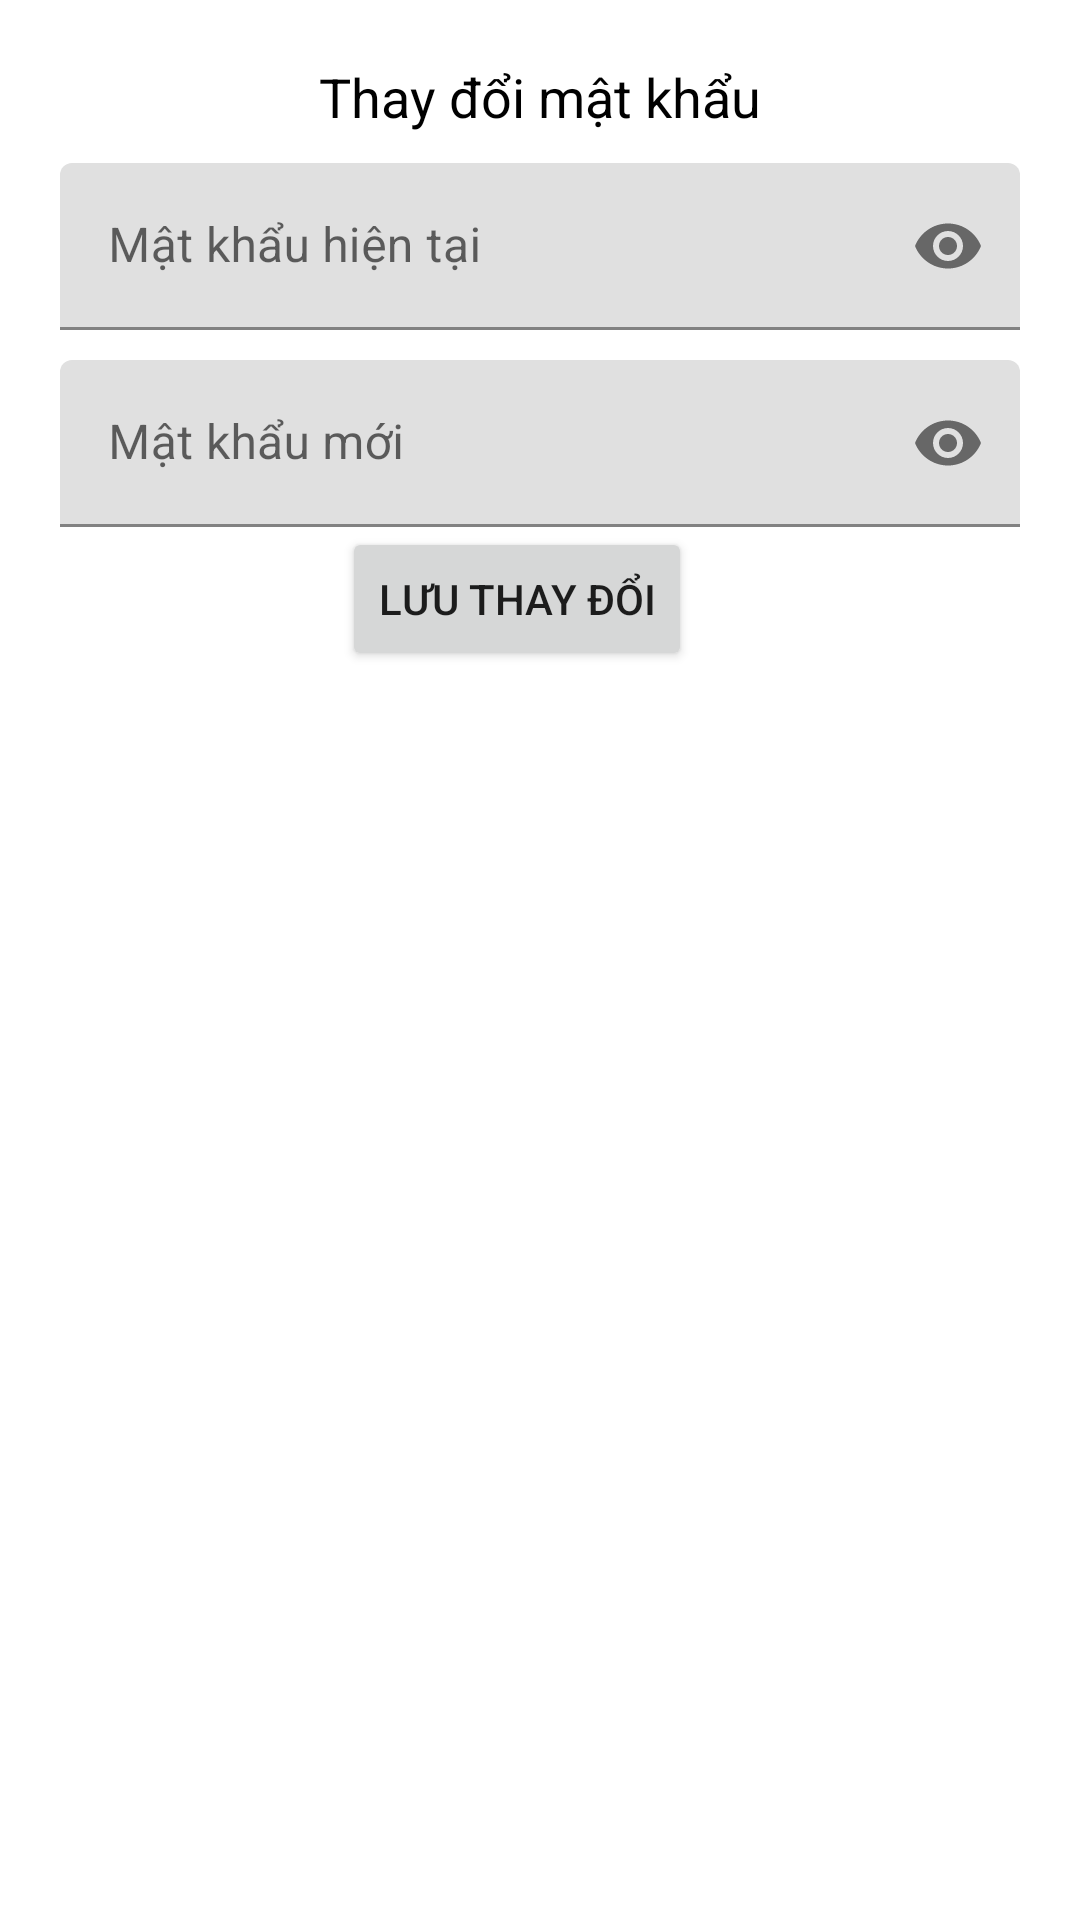

The Android layout XML behind this screen, and the referenced resources:
<!-- AndroidManifest.xml: application theme Theme.AppChat -->
<!-- res/layout/dialog_change_password.xml -->
<?xml version="1.0" encoding="utf-8"?>
<LinearLayout xmlns:android="http://schemas.android.com/apk/res/android"
    xmlns:app="http://schemas.android.com/apk/res-auto"
    android:orientation="vertical"
    android:padding="20dp"
    android:layout_width="match_parent"
    android:layout_height="match_parent">
<TextView
    android:layout_gravity="center"
    android:text="Thay đổi mật khẩu"
    android:textColor="#000"
    android:textSize="18sp"
    android:layout_width="wrap_content"
    android:layout_height="wrap_content"/>
    <com.google.android.material.textfield.TextInputLayout
        android:layout_marginTop="10dp"
        android:layout_width="match_parent"
        app:passwordToggleEnabled="true"
        android:layout_height="wrap_content">
        <EditText
            android:id="@+id/edtCurrentPass"
            android:hint="Mật khẩu hiện tại"
            android:inputType="textPassword"
            android:layout_width="match_parent"
            android:layout_height="wrap_content"/>
    </com.google.android.material.textfield.TextInputLayout>
    <com.google.android.material.textfield.TextInputLayout
        android:layout_marginTop="10dp"
        android:layout_width="match_parent"
        app:passwordToggleEnabled="true"
        android:layout_height="wrap_content">
        <EditText
            android:id="@+id/edtNewPass"
            android:hint="Mật khẩu mới"
            android:inputType="textPassword"
            android:layout_width="match_parent"
            android:layout_height="wrap_content"/>
    </com.google.android.material.textfield.TextInputLayout>
    <LinearLayout
        android:gravity="center"
        android:orientation="horizontal"
        android:layout_width="match_parent"
        android:layout_height="wrap_content">
        <Button
            android:id="@+id/btnSaveChange"
            android:text="Lưu thay đổi"
            android:layout_width="wrap_content"
            android:layout_height="wrap_content"
            android:layout_marginRight="15dp"/>

    </LinearLayout>

</LinearLayout>
<!-- resources referenced by this layout -->
<resources>
  <style name="Theme.AppChat" parent="Theme.MaterialComponents.DayNight.NoActionBar">
          
          <item name="colorPrimary">@color/purple_500</item>
          <item name="colorPrimaryVariant">@color/purple_700</item>
          <item name="colorOnPrimary">@color/white</item>
          
          <item name="colorSecondary">@color/teal_200</item>
          <item name="colorSecondaryVariant">@color/teal_700</item>
          <item name="colorOnSecondary">@color/black</item>
          
          <item name="android:statusBarColor" tools:targetApi="l">@color/white</item>
          <item name="android:windowLightStatusBar">true</item>
          
      </style>
  <color name="purple_500">#FF6200EE</color>
  <color name="purple_700">#FF3700B3</color>
  <color name="white">#FFFFFFFF</color>
  <color name="teal_200">#FF03DAC5</color>
  <color name="teal_700">#FF018786</color>
  <color name="black">#FF000000</color>
</resources>
